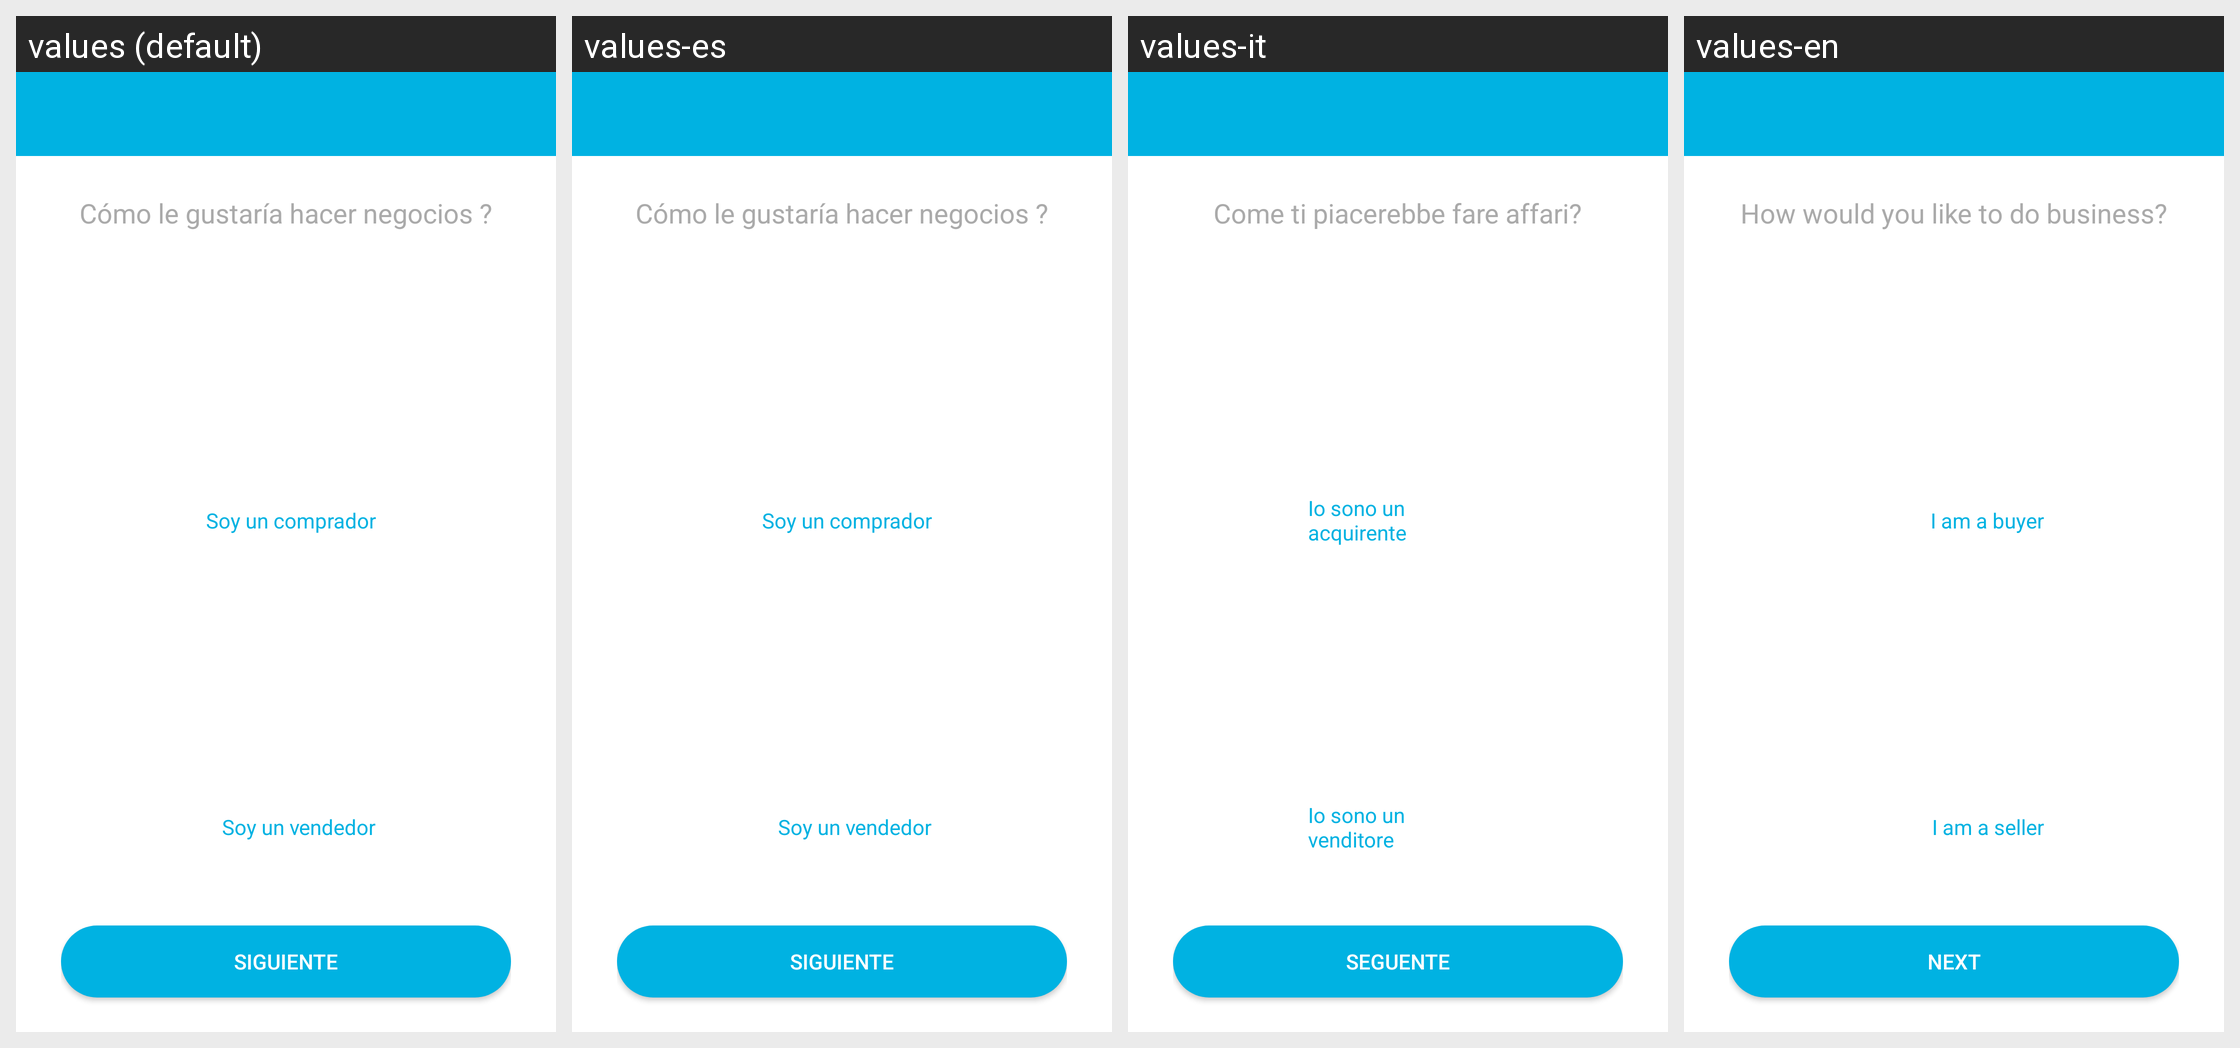

Strings drawn on this Android screen and how each of the app's shown locales translates them:
Android screen res/layout/activity_registro_opcion.xml rendered under 4 locales, left to right: values (default), values-es, values-it, values-en. Device: Nexus 5 (rendered at 1080×1920; each locale shown at half size, 540×960, under a caption strip naming it); theme AppTheme.
Other locales in the repository, not shown: values-de.
Strings drawn on this screen, with the default value and each locale's value (text and hints the layout hard-codes, and strings that could not be matched under every locale, appear in the picture but are not listed):

como_hacer_negocio
  values: Cómo le gustaría hacer negocios ?
  values-es: Cómo le gustaría hacer negocios ?
  values-it: Come ti piacerebbe fare affari?
  values-en: How would you like to do business?

soy_comprador
  values: Soy un comprador
  values-es: Soy un comprador
  values-it: Io sono un acquirente
  values-en: I am a buyer

soy_vendedor
  values: Soy un vendedor
  values-es: Soy un vendedor
  values-it: Io sono un venditore
  values-en: I am a seller

siguiente
  values: Siguiente
  values-es: Siguiente
  values-it: Seguente
  values-en: Next
